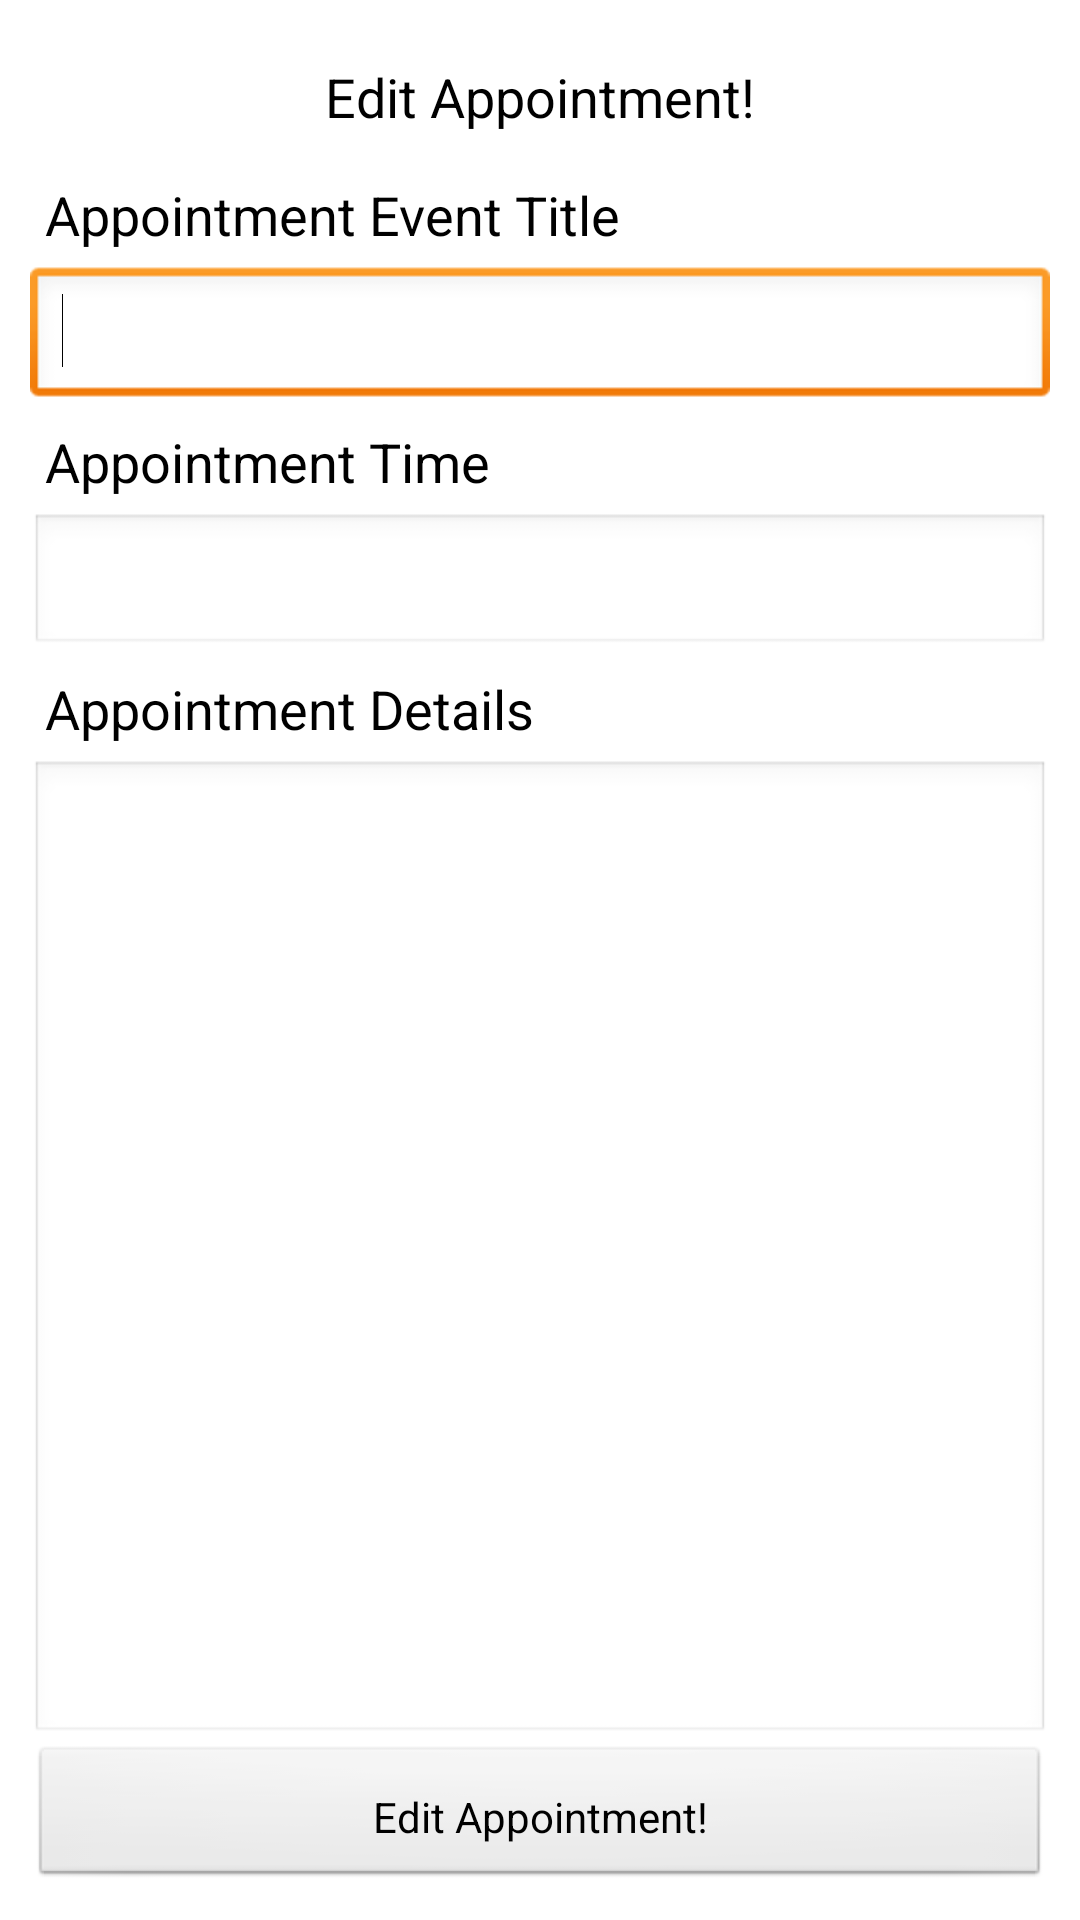

Layout XML and referenced resources for this Android screen:
<!-- AndroidManifest.xml: application theme AppTheme -->
<!-- res/layout/activity_edit_appointment.xml -->
<?xml version="1.0" encoding="utf-8"?>
<LinearLayout xmlns:android="http://schemas.android.com/apk/res/android"
              android:orientation="vertical"
              android:layout_width="match_parent"
              android:layout_height="match_parent"
              android:padding="10dp"
              android:background="@drawable/b">


    <TextView
        android:id="@+id/edit_appointment_title_label"
        android:layout_width="wrap_content"
        android:layout_height="wrap_content"
        android:layout_gravity="center"
        android:padding="10dp"
        android:text="@string/edit_appointment_label"
        android:textAppearance="?android:attr/textAppearanceMedium" />

    <TextView
        android:id="@+id/appointment_title_label"
        android:layout_width="match_parent"
        android:layout_height="wrap_content"
        android:padding="5dp"
        android:text="@string/appointment_title_label"
        android:textAppearance="?android:attr/textAppearanceMedium" />

    <EditText
        android:id="@+id/appointment_title_text"
        android:layout_width="match_parent"
        android:layout_height="wrap_content"
        android:inputType="text">

        <requestFocus />
    </EditText>

    <TextView
        android:id="@+id/appointment_time_label"
        android:layout_width="match_parent"
        android:layout_height="wrap_content"
        android:padding="5dp"
        android:text="@string/appointment_time_label"
        android:textAppearance="?android:attr/textAppearanceMedium" />

    <EditText
        android:id="@+id/appointment_time_text"
        android:layout_width="match_parent"
        android:layout_height="wrap_content"
        android:ems="10"
        android:inputType="time" />

    <TextView
        android:id="@+id/appointment_details_label"
        android:layout_width="match_parent"
        android:layout_height="wrap_content"
        android:padding="5dp"
        android:text="@string/appointment_details_label"
        android:textAppearance="?android:attr/textAppearanceMedium" />

    <EditText
        android:id="@+id/appointment_details_text"
        android:layout_width="match_parent"
        android:layout_height="0dp"
        android:layout_weight="0.28"
        android:ems="10"
        android:inputType="textMultiLine" />

    <Button
        android:id="@+id/edit_button"
        android:layout_width="match_parent"
        android:layout_height="wrap_content"
        android:padding="5dp"
        android:text="@string/edit_appointment_label" />
</LinearLayout>
<!-- resources referenced by this layout -->
<resources>
  <!-- drawable b: jpg bitmap (mipmap-mdpi, 14247 bytes) -->
  <string name="appointment_details_label">Appointment Details</string>
  <string name="appointment_time_label">Appointment Time</string>
  <string name="appointment_title_label">Appointment Event Title</string>
  <string name="edit_appointment_label">Edit Appointment!</string>
  <style name="AppTheme" parent="AppBaseTheme">
          
      </style>
  <style name="AppBaseTheme" parent="android:Theme.Light">
          
      </style>
</resources>
